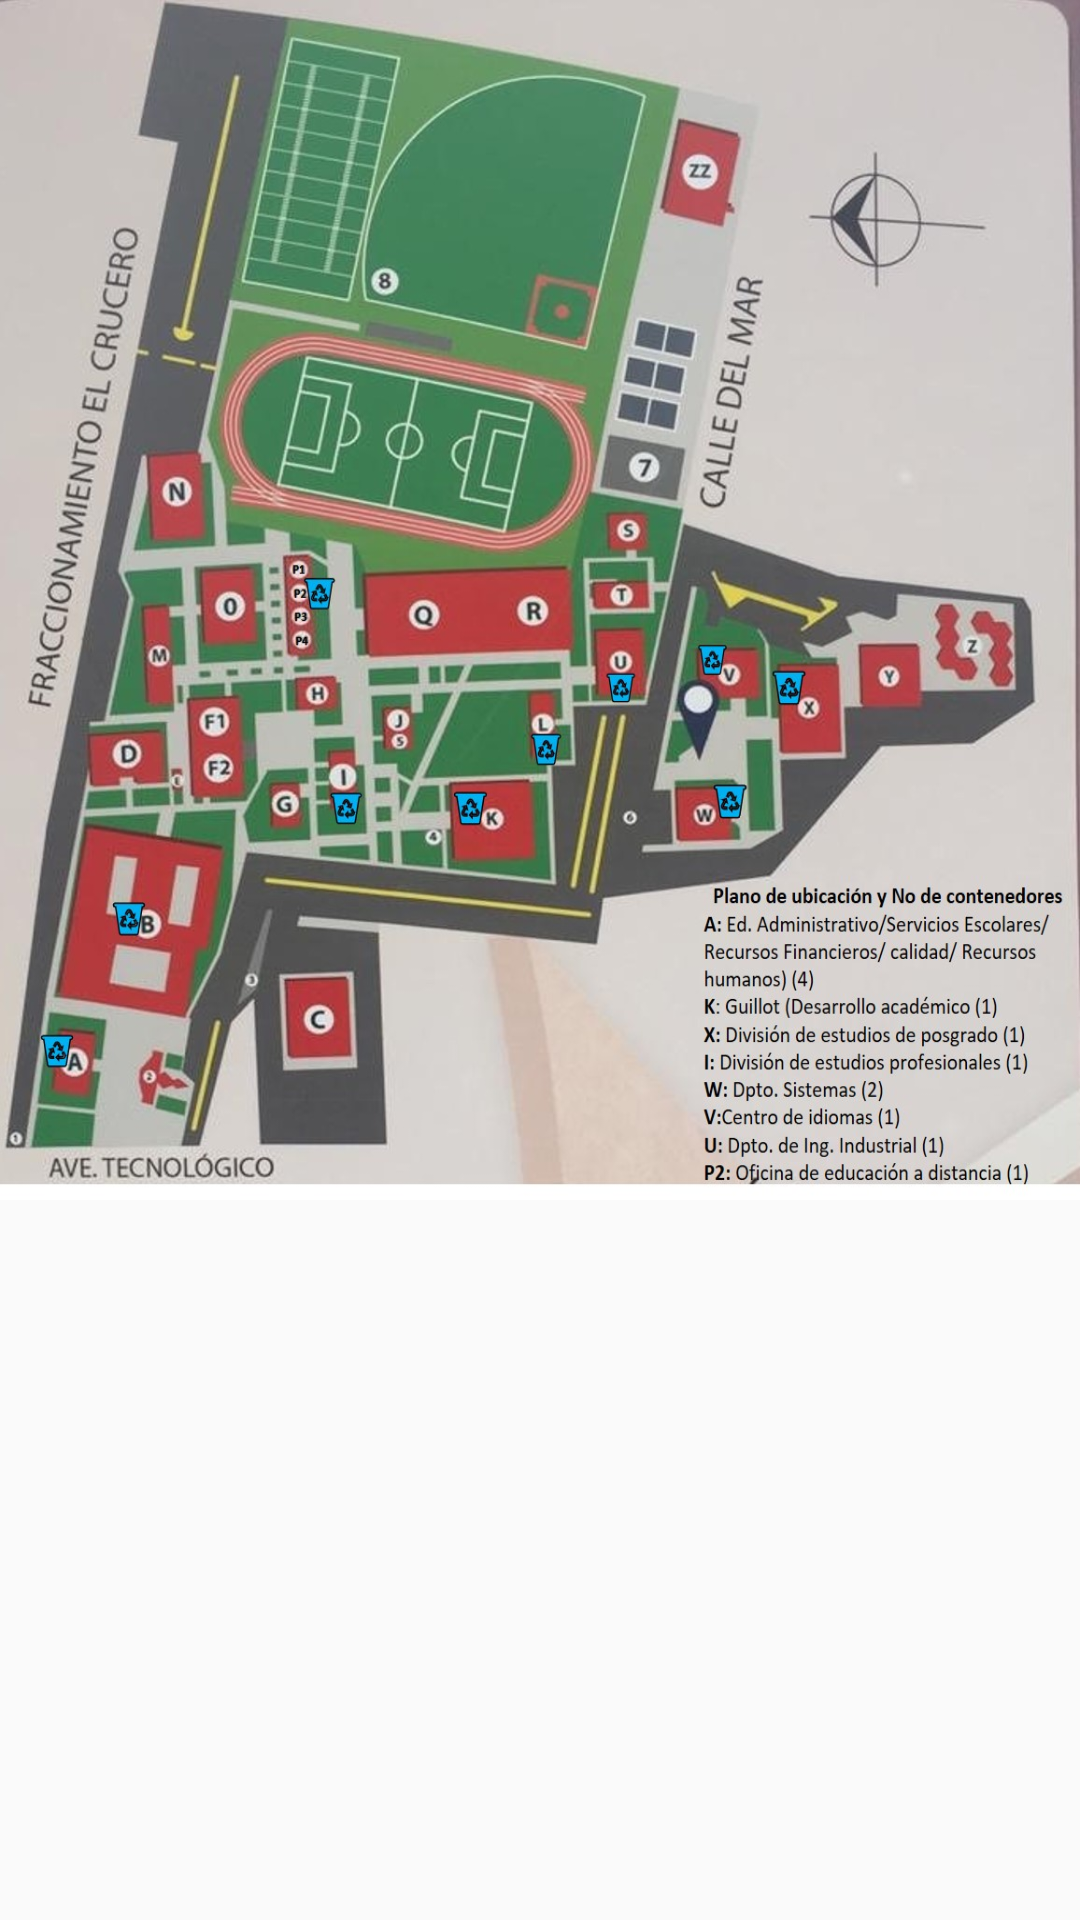

Layout XML and referenced resources for this Android screen:
<!-- AndroidManifest.xml: application theme AppTheme -->
<!-- res/layout/fragment_info.xml -->
<?xml version="1.0" encoding="utf-8"?>
<androidx.constraintlayout.widget.ConstraintLayout xmlns:android="http://schemas.android.com/apk/res/android"
    xmlns:app="http://schemas.android.com/apk/res-auto"
    android:orientation="vertical"
    android:layout_width="wrap_content"
    android:layout_height="400dp">

    <ImageView
        android:layout_width="match_parent"
        android:layout_height="400dp"
        android:background="@color/colorBlack"
        android:src="@drawable/img_mapa"
        android:scaleType="fitXY"
        app:layout_constraintBottom_toBottomOf="parent"
        app:layout_constraintEnd_toEndOf="parent"
        app:layout_constraintStart_toStartOf="parent"
        app:layout_constraintTop_toTopOf="parent"
        app:layout_constraintVertical_bias="0.0"/>

</androidx.constraintlayout.widget.ConstraintLayout>
<!-- resources referenced by this layout -->
<resources>
  <color name="colorBlack">#141414</color>
  <!-- drawable img_mapa: jpeg bitmap (drawable, 237285 bytes) -->
  <style name="AppTheme" parent="Theme.AppCompat.Light.NoActionBar">
          
          <item name="colorPrimary">@color/colorPrimary</item>
          <item name="colorPrimaryDark">@color/colorPrimaryDark</item>
          <item name="colorAccent">@color/colorAccent</item>
          <item name="drawerArrowStyle">@style/DrawerArrowStyle</item>
  
  
      </style>
  <color name="colorPrimary">#6200EE</color>
  <color name="colorPrimaryDark">#3700B3</color>
  <color name="colorAccent">#03DAC5</color>
  <style name="DrawerArrowStyle" parent="Widget.AppCompat.DrawerArrowToggle">
          <item name="color">@color/colorWhite</item>
      </style>
  <color name="colorWhite">#FFFFFF</color>
</resources>
